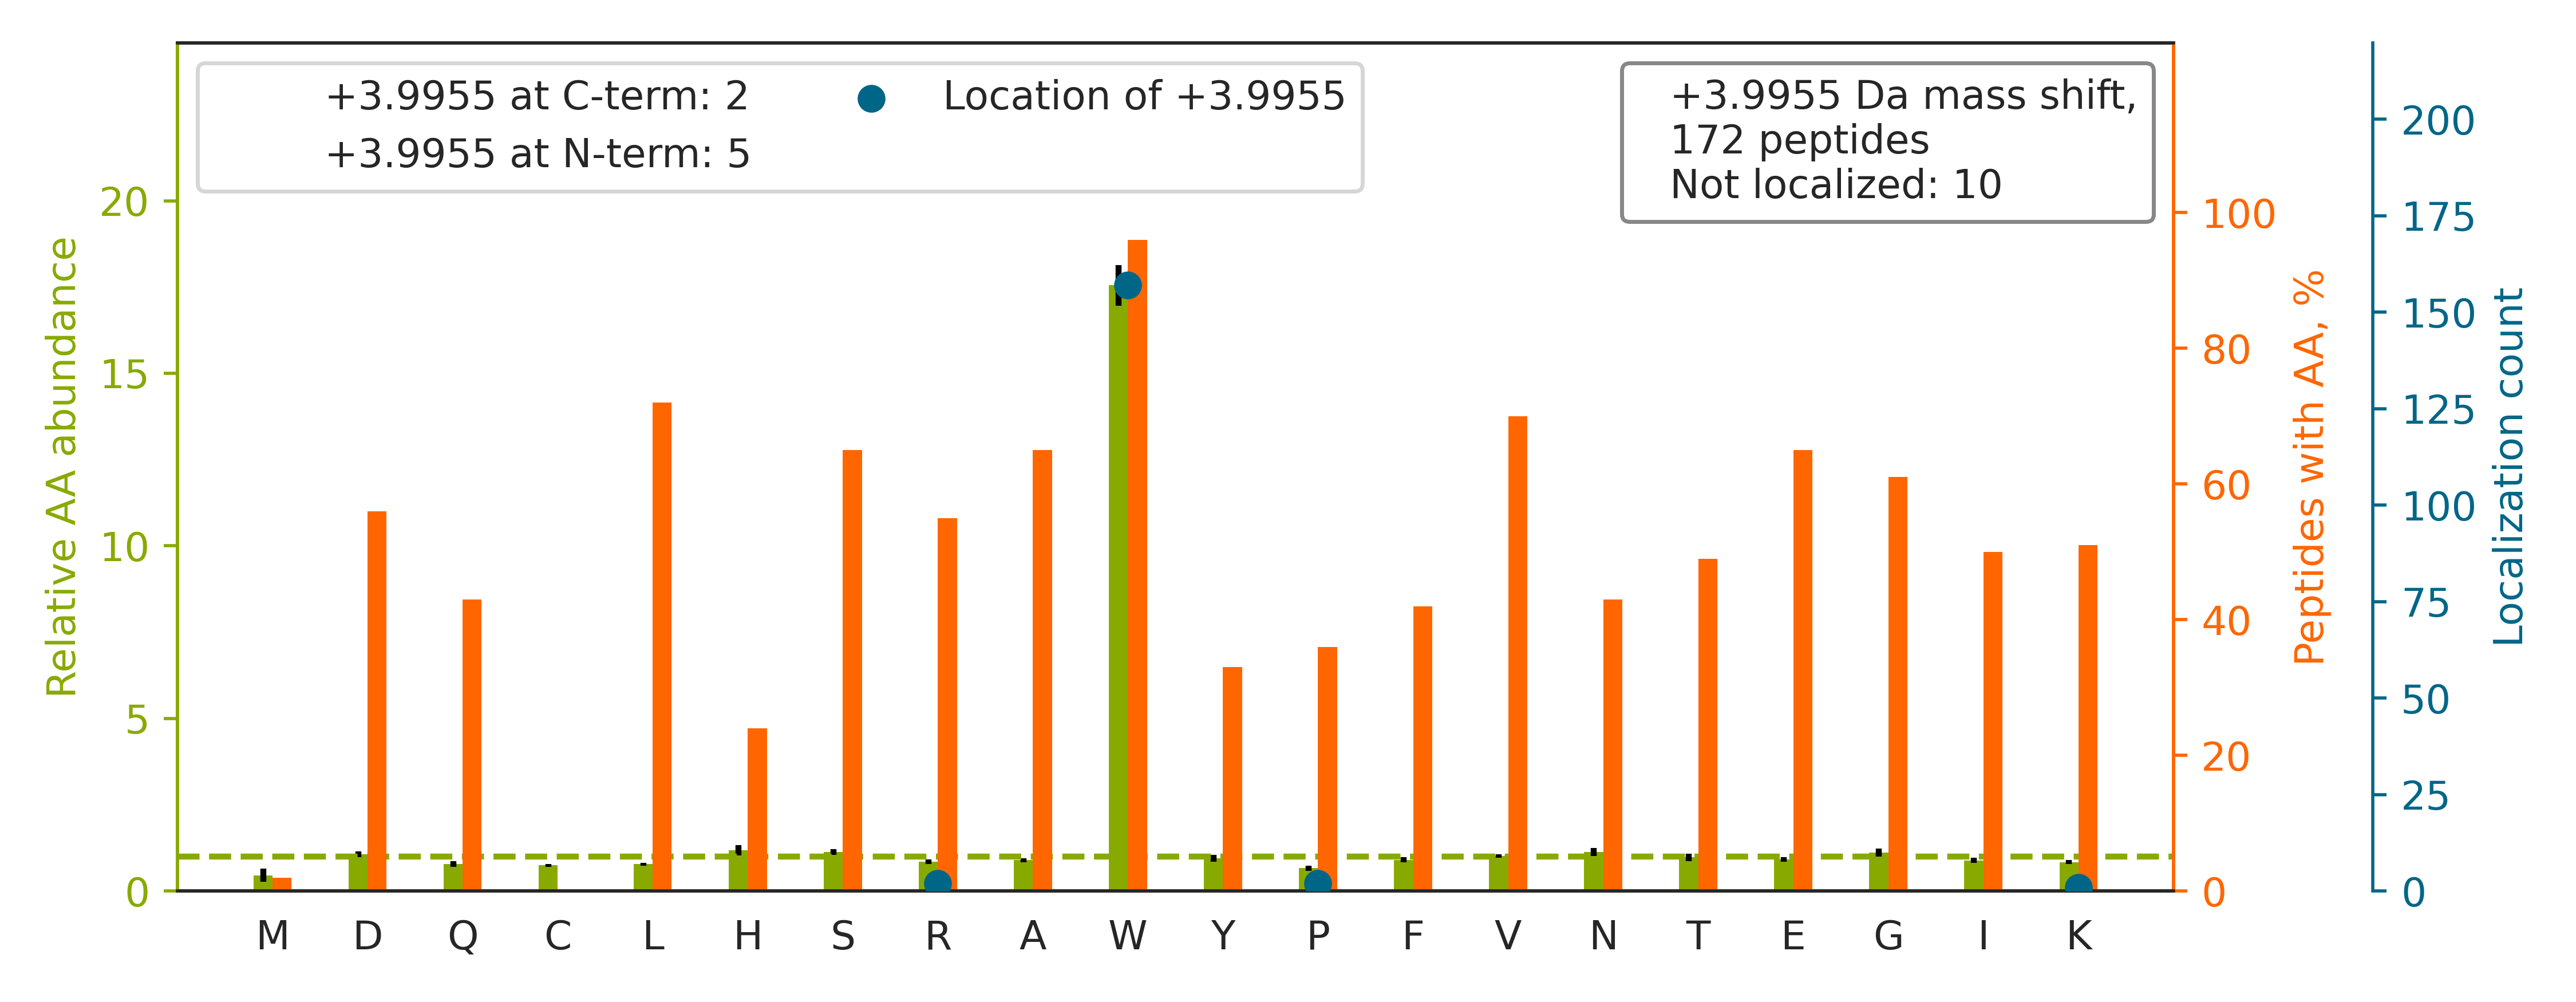

Source data for this figure (header and first rows):
top isoform	localization score	spectrum
K.HNDDEQYAW[+4]ESSAGGSFTVR.T	1	HF170411_DM_HeLa_Fwd_GSK591_Input_06.310…
K.FW[+4]EVISDEHGIDPTGTYHGDSDLQLER.I	1	HF170411_DM_HeLa_Fwd_GSK591_Input_09.439…
K.IDNSQVESGSLEDDW[+4]DFLPPKK.I	1	HF170411_DM_HeLa_Fwd_GSK591_Input_09.431…
K.QIVWNGPVGVFEW[+4]EAFAR.G	1	HF170411_DM_GSK591_SILAC_Rev_HelA_EG_pep…
R.SAAPGSLGYQW[+4]LSDGSGVFEIAEASGVR.T	0.9997	HF170411_DM_HeLa_Fwd_GSK591_Input_07.563…
K.ASFSHDFTYLVSGSEDKYVYIW[+4]STYHDLSK.F	0.9088	HF170411_DM_GSK591_SILAC_Rev_HelA_EG_pep…
K.LDRDPASGTALQEISFWLNLER[+4].A	1	HF170411_DM_GSK591_SILAC_Rev_HelA_EG_pep…
K.YW[+4]TLTATGGVQSTASSK.N	1.0	HF170411_DM_HeLa_Fwd_GSK591_Input_09.306…
R.GESTVLSFVSW[+4]LTLSGPEQSSVR.G	1	HF170411_DM_GSK591_SILAC_Rev_HelA_EG_pep…
K.GYTSW[+4]AIGLSVADLAESIMK.N	1	HF170411_DM_GSK591_SILAC_Rev_HelA_EG_pep…
K.EIVLADVIDNDSW[+4]R.L	0.9035	HF170411_DM_HeLa_Fwd_GSK591_Input_10.520…
K.GQETSTNPIASIFAW[+4]TR.G	0.9914	HF170411_DM_HeLa_Fwd_GSK591_Input_10.563…
K.IEW[+4]LESHQDADIEDFKAK.K	1	HF170411_DM_HeLa_Fwd_GSK591_Input_07.325…
K.AAIDW[+4]FDGKEFSGNPIK.V	1	HF170411_DM_HeLa_Fwd_GSK591_Input_07.436…
K.LLIVSNPVDILTYVAW[+4]K.I	0.9027	HF170411_DM_GSK591_SILAC_Rev_HelA_EG_pep…
K.LISW[+4]YDNEFGYSNR.V	1	HF170411_DM_HeLa_Fwd_GSK591_Input_11.421…
R.GENSW[+4]FSTQVDTVATK.V	1	HF170411_DM_HeLa_Fwd_GSK591_Input_06.349…
R.ETAAVIFLHGLGDTGHSW[+4]ADALSTIR.L	1	HF170411_DM_GSK591_SILAC_Rev_HelA_EG_pep…
R.AFVHW[+4]YVGEGMEEGEFSEAR.E	1.0	HF170411_DM_GSK591_SILAC_Rev_HelA_EG_pep…
R.YGINTTDIFQTVDLW[+4]EGK.N	0.9983	HF170411_DM_GSK591_SILAC_Rev_HelA_EG_pep…
R.VLLAGADVNLAW[+4]GR.R	0.9899	HF170411_DM_GSK591_SILAC_Rev_HelA_EG_pep…
R.AELNPW[+4]PEYIYTR.L	0.9122	HF170411_DM_HeLa_Fwd_GSK591_Input_06.425…
R.DASVAEAW[+4]LLGQEPYLSSR.E	1	HF170411_DM_HeLa_Fwd_GSK591_Input_02.520…
R.VGNPWDPNVLYGPLHTK.Q		HF170411_DM_HeLa_Fwd_GSK591_Input_09.404…
R.DVW[+4]GIEGPIDAAFTR.I	1	HF170411_DM_HeLa_Fwd_GSK591_Input_08.543…
R.EYFSW[+4]EGAFQHVGK.A	1	HF170411_DM_HeLa_Fwd_GSK591_Input_10.383…
R.FSGW[+4]YDADLSPAGHEEAKR.G	1	HF170411_DM_HeLa_Fwd_GSK591_Input_13.250…
K.VVLAYEPVW[+4]AIGTGK.T	0.9933	HF170411_DM_GSK591_SILAC_Rev_HelA_EG_pep…
K.NYLAW[+4]YQQKPGQPPK.L	1	HF170411_DM_GSK591_SILAC_Rev_HelA_EG_pep…
R.VLFPATGYLSIVW[+4]K.T	0.9352	HF170411_DM_GSK591_SILAC_Rev_HelA_EG_pep…
K.TFLVW[+4]VNEEDHLR.V	1	HF170411_DM_HeLa_Fwd_GSK591_Input_11.383…
R.GTHTGVW[+4]VGVSGSETSEALSR.D	1.0	HF170411_DM_GSK591_SILAC_Rev_HelA_EG_pep…
K.SLTNDW[+4]EDHLAVK.H	1	HF170411_DM_HeLa_Fwd_GSK591_Input_06.276…
K.DSVVAGFQW[+4]ATK.E	0.9987	HF170411_DM_HeLa_Fwd_GSK591_Input_06.387…
R.LVSGW[+4]VKPIIIGR.H	0.9998	HF170411_DM_HeLa_Fwd_GSK591_Input_10.356…
K.W[+4]AAVVVPSGEEQR.Y	1	HF170411_DM_HeLa_Fwd_GSK591_Input_10.284…
K.ILTTNTW[+4]SSELSK.L	0.9999	HF170411_DM_HeLa_Fwd_GSK591_Input_09.295…
K.LEIAGTVVGHW[+4]AGSR.R	0.9989	HF170411_DM_GSK591_SILAC_Rev_HelA_EG_pep…
K.FLGDIEVW[+4]DQAEK.Q	0.9997	HF170411_DM_HeLa_Fwd_GSK591_Input_06.443…
K.NSSYFVEW[+4]IPNNVK.V	0.9952	HF170411_DM_HeLa_Fwd_GSK591_Input_09.464…
R.DVPWGVDSLITLAFQDQR.Y		HF170411_DM_GSK591_SILAC_Rev_HelA_EG_pep…
K.VQSDGQIVLVDDW[+4]IK.L	0.9832	HF170411_DM_HeLa_Fwd_GSK591_Input_04.460…
R.EVSFQSTGESEW[+4]K.D	0.8798	HF170411_DM_HeLa_Fwd_GSK591_Input_13.259…
K.DEPDW[+4]ESLIFLAR.L	0.9937	HF170411_DM_HeLa_Fwd_GSK591_Input_07.565…
R.SSGLTAVW[+4]VAR.N	0.946	HF170411_DM_HeLa_Fwd_GSK591_Input_04.324…
R.LVGSQEELASW[+4]GHEYVR.H	0.9998	HF170411_DM_HeLa_Fwd_GSK591_Input_05.312…
R.NW[+4]YSDADVPASAR.Q	1.0	HF170411_DM_HeLa_Fwd_GSK591_Input_07.273…
K.HGIILNSEIATNGETSDTLNNVGYQGPTK.M		HF170411_DM_HeLa_Fwd_GSK591_Input_04.381…
R.W[+4]FEENASQSTVK.V	1.0	HF170411_DM_HeLa_Fwd_GSK591_Input_11.222…
R.VW[+4]YVSNIDGTHIAK.T	1.0	HF170411_DM_HeLa_Fwd_GSK591_Input_09.303…
R.EVW[+4]FFGLQYVDSK.G	1.0	HF170411_DM_HeLa_Fwd_GSK591_Input_07.562…
R.GEAGVPAEFSIW[+4]TR.E	0.9732	HF170411_DM_HeLa_Fwd_GSK591_Input_02.415…
K.FNVW[+4]DTAGQEK.F	1	HF170411_DM_HeLa_Fwd_GSK591_Input_13.264…
R.SALQSINEW[+4]AAQTTDGK.L	1	HF170411_DM_HeLa_Fwd_GSK591_Input_10.385…
R.TIPW[+4]LEDRVPQK.T	0.8786	HF170411_DM_HeLa_Fwd_GSK591_Input_05.288…
K.LTGSLSGW[+4]SSPK.D	0.9984	HF170411_DM_HeLa_Fwd_GSK591_Input_06.234…
K.NRPTSISW[+4]DGLDSGK.L	0.9983	HF170411_DM_HeLa_Fwd_GSK591_Input_14.228…
R.IQIW[+4]DTAGQER.Y	1.0	HF170411_DM_HeLa_Fwd_GSK591_Input_14.276…
K.VADIGLAAW[+4]GR.K	0.9026	HF170411_DM_HeLa_Fwd_GSK591_Input_10.350…
R.KPGINVASDW[+4]SIHLR.-	0.9998	HF170411_DM_GSK591_SILAC_Rev_HelA_EG_pep…
... 112 more rows
